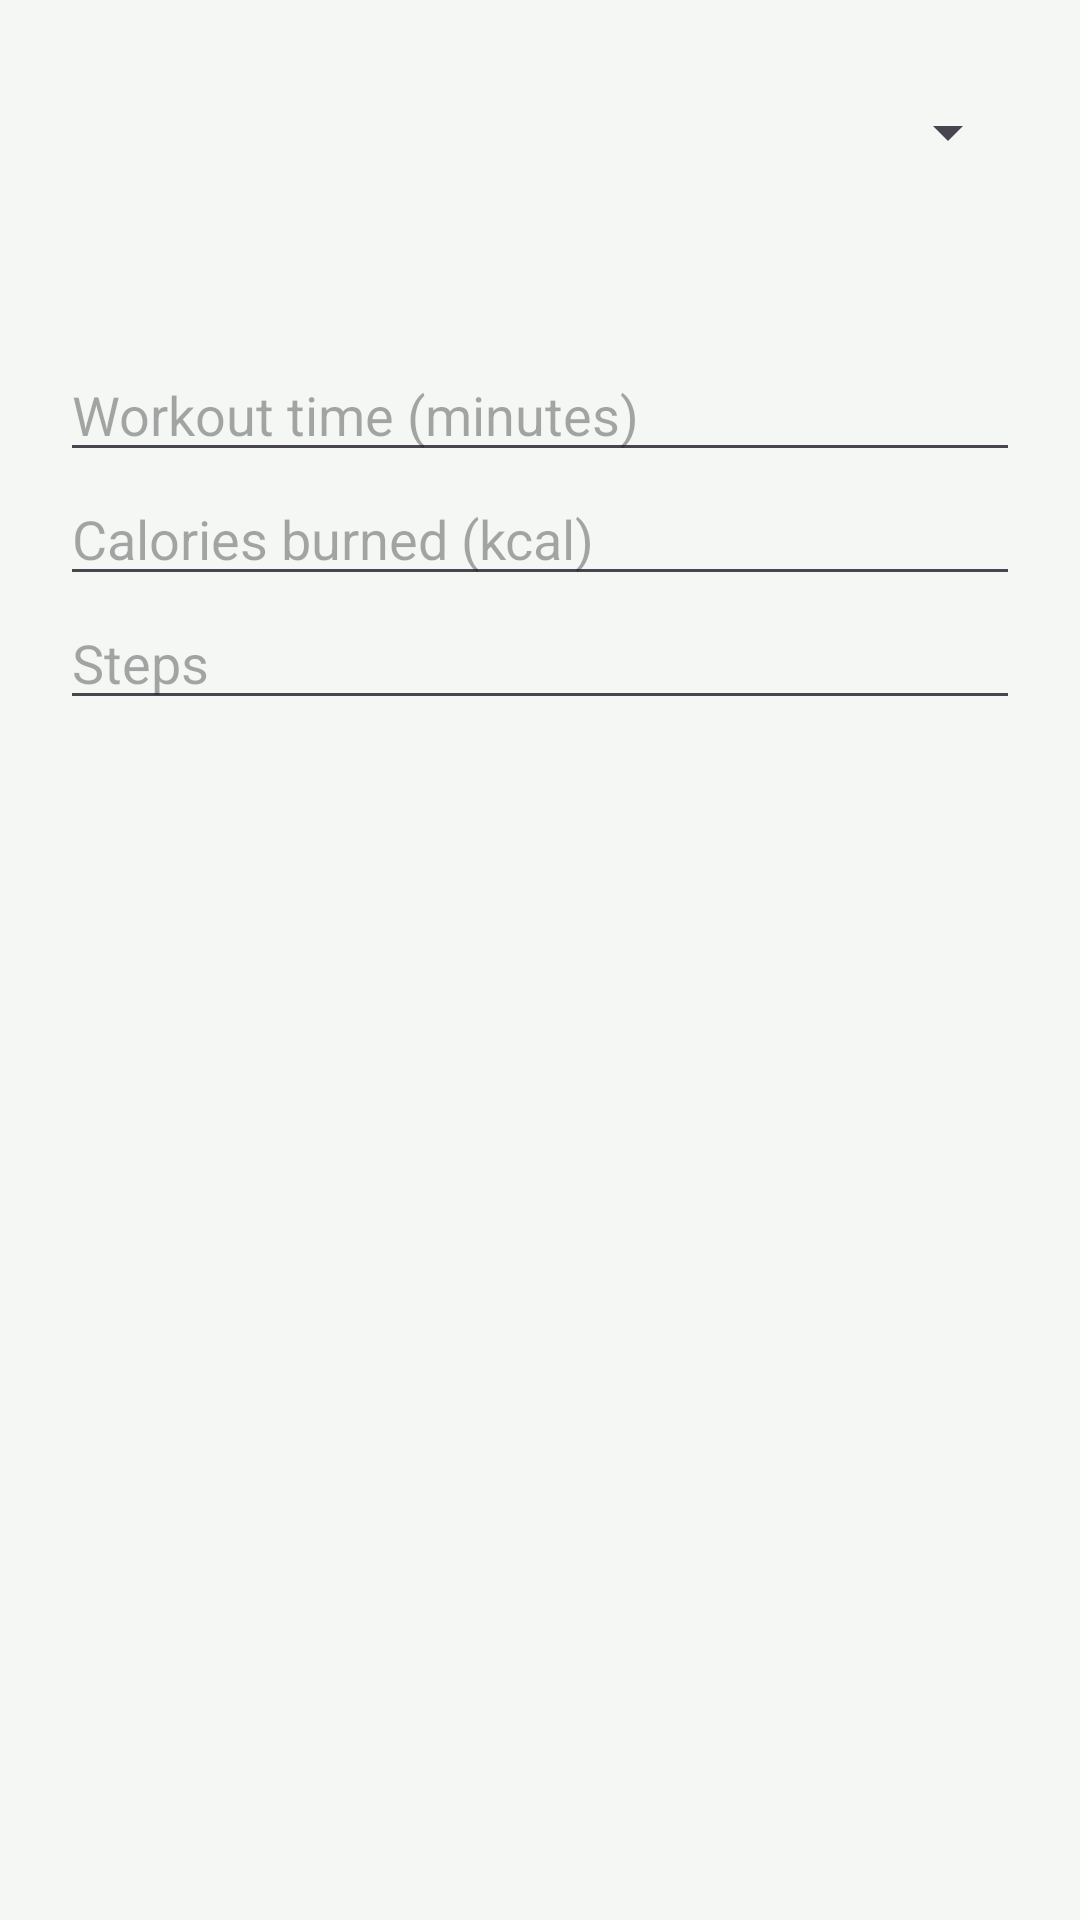

Layout XML and referenced resources for this Android screen:
<!-- AndroidManifest.xml: application theme Theme.FitTrack -->
<!-- res/layout/dialog_add.xml -->
<?xml version="1.0" encoding="utf-8"?>
<ScrollView xmlns:android="http://schemas.android.com/apk/res/android"
    android:layout_width="match_parent"
    android:layout_height="wrap_content">
    <LinearLayout
        android:layout_width="match_parent"
        android:layout_height="wrap_content"
        android:orientation="vertical"
        android:padding="20dp">
        <Spinner
            android:id="@+id/spType"
            android:layout_width="match_parent"
            android:layout_height="48dp" />
        <Button
            android:id="@+id/btnDate"
            style="@style/Widget.Material3.Button.OutlinedButton"
            android:layout_width="match_parent"
            android:layout_height="wrap_content" />
        <EditText
            android:id="@+id/etMin"
            android:layout_width="match_parent"
            android:layout_height="wrap_content"
            android:hint="Workout time (minutes)"
            android:importantForAutofill="no"
            android:inputType="number"
            android:maxLength="5" />
        <EditText
            android:id="@+id/etCal"
            android:layout_width="match_parent"
            android:layout_height="wrap_content"
            android:hint="Calories burned (kcal)"
            android:importantForAutofill="no"
            android:inputType="number"
            android:maxLength="5" />
        <EditText
            android:id="@+id/etSteps"
            android:layout_width="match_parent"
            android:layout_height="wrap_content"
            android:hint="Steps"
            android:importantForAutofill="no"
            android:inputType="number"
            android:maxLength="6" />
    </LinearLayout>
</ScrollView>
<!-- resources referenced by this layout -->
<resources>
  <style name="Theme.FitTrack" parent="Theme.Material3.Light">
          <item name="colorPrimary">@color/green</item>
          <item name="colorOnPrimary">@android:color/white</item>
          <item name="android:windowBackground">@color/bg</item>
      </style>
  <color name="green">#2E7D32</color>
  <color name="bg">#F4F7F4</color>
</resources>
